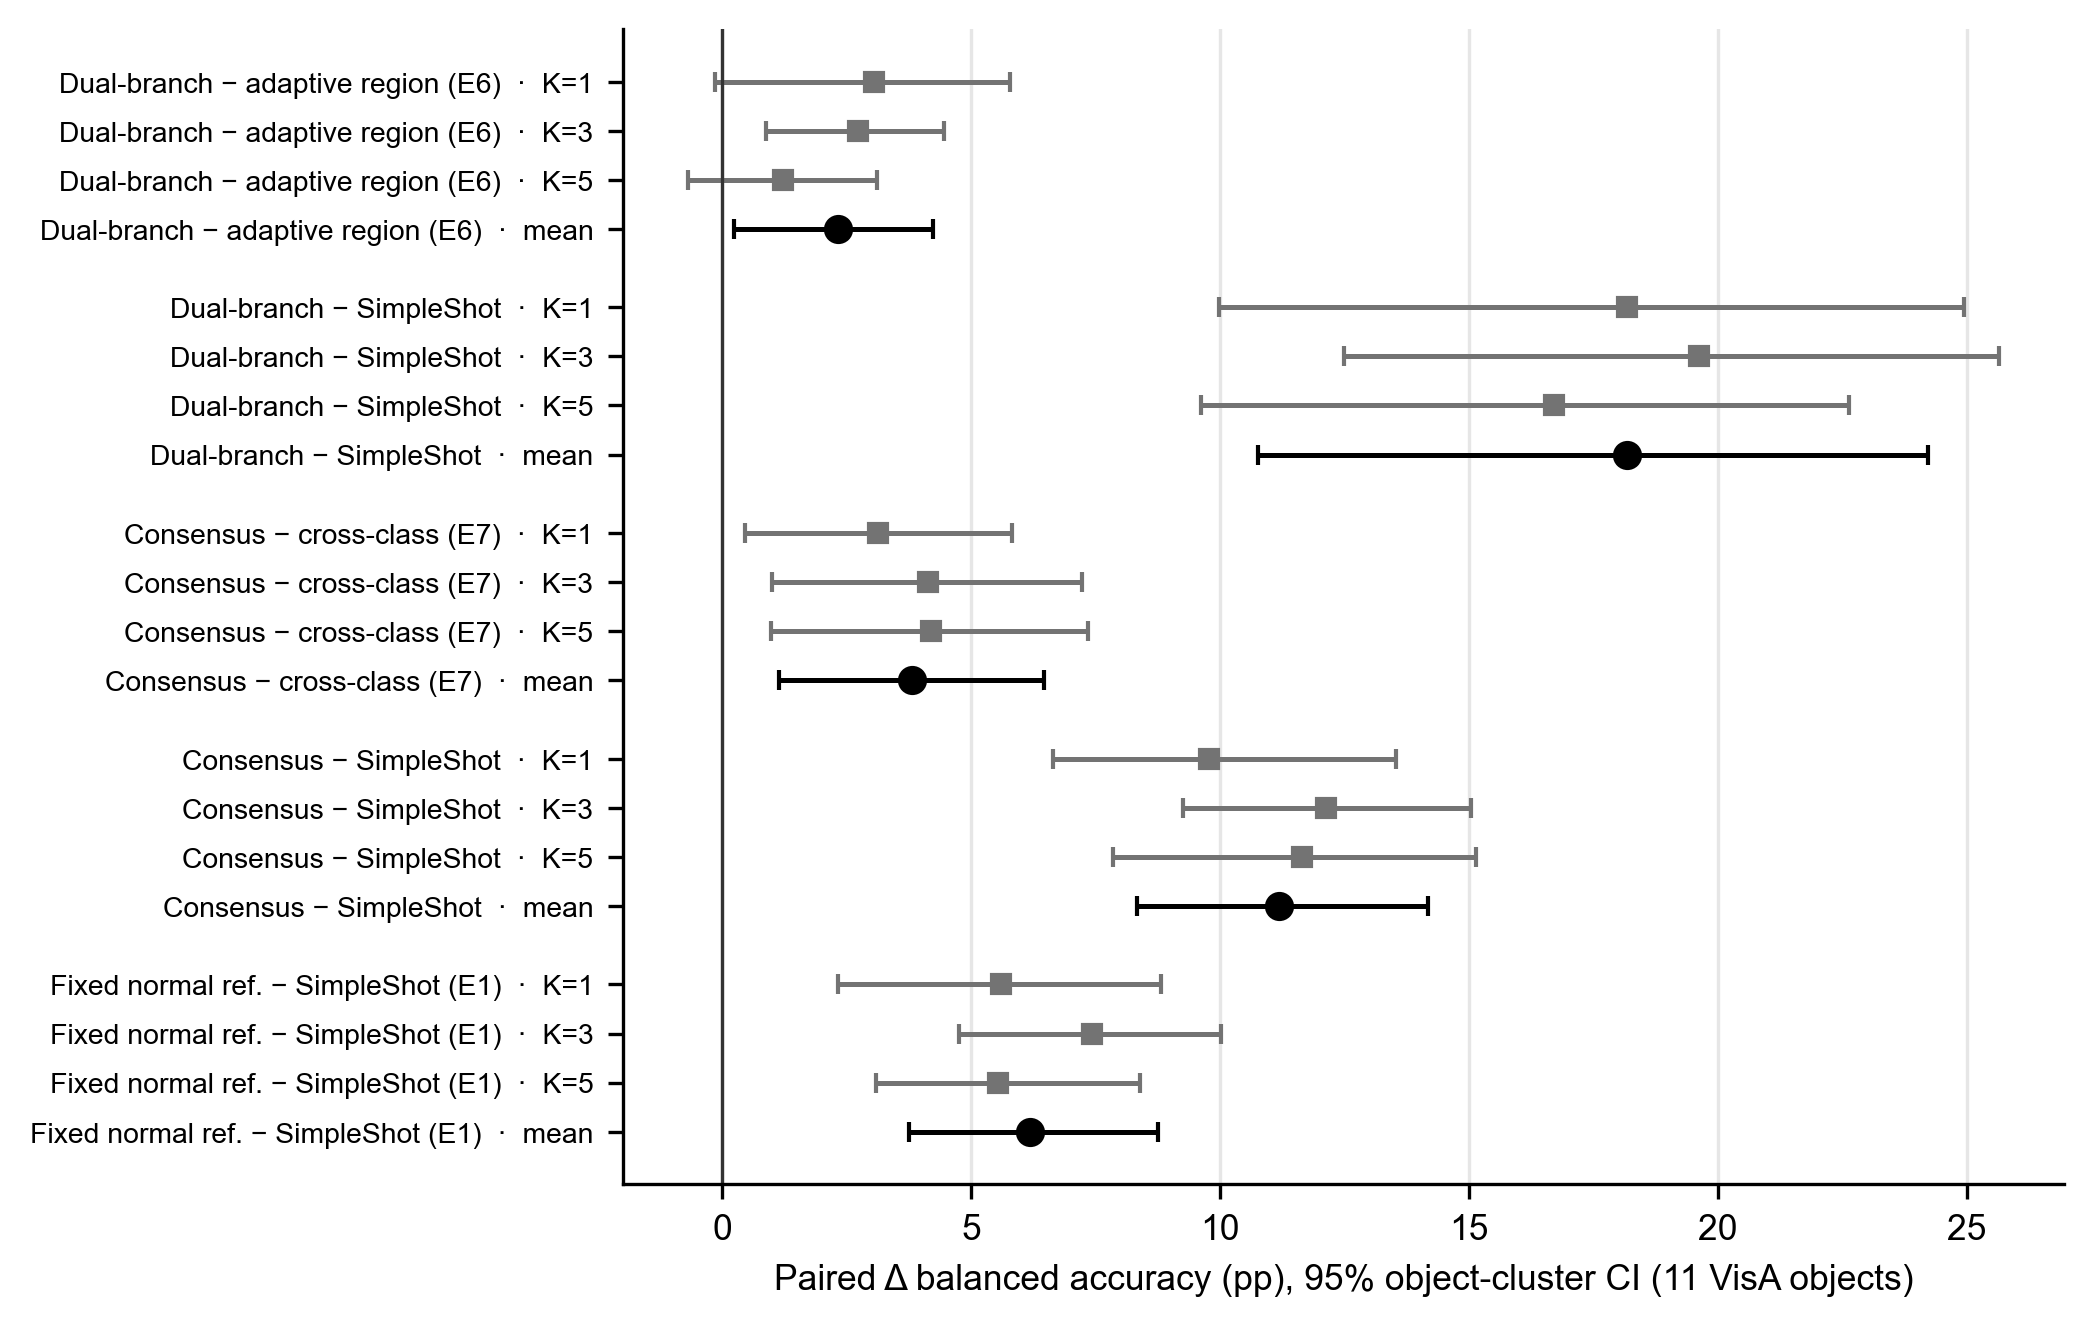

The file beside this chart, header and first rows:
contrast, K, delta_pp, ci_low_pp, ci_high_pp
Dual-branch − adaptive region (E6), K=1, 3.051, -0.1511, 5.782
Dual-branch − adaptive region (E6), K=3, 2.734, 0.8892, 4.459
Dual-branch − adaptive region (E6), K=5, 1.222, -0.6799, 3.102
Dual-branch − adaptive region (E6), mean, 2.336, 0.2425, 4.236
Dual-branch − SimpleShot, K=1, 18.17, 9.986, 24.93
Dual-branch − SimpleShot, K=3, 19.61, 12.48, 25.63
Dual-branch − SimpleShot, K=5, 16.7, 9.619, 22.63
Dual-branch − SimpleShot, mean, 18.16, 10.77, 24.21
Consensus − cross-class (E7), K=1, 3.124, 0.4518, 5.831
Consensus − cross-class (E7), K=3, 4.131, 0.9946, 7.232
Consensus − cross-class (E7), K=5, 4.187, 0.9752, 7.351
Consensus − cross-class (E7), mean, 3.814, 1.151, 6.471
Consensus − SimpleShot, K=1, 9.786, 6.645, 13.53
Consensus − SimpleShot, K=3, 12.13, 9.248, 15.04
Consensus − SimpleShot, K=5, 11.65, 7.856, 15.15
Consensus − SimpleShot, mean, 11.19, 8.333, 14.18
Fixed normal ref. − SimpleShot (E1), K=1, 5.606, 2.333, 8.815
Fixed normal ref. − SimpleShot (E1), K=3, 7.43, 4.749, 10.02
Fixed normal ref. − SimpleShot (E1), K=5, 5.532, 3.082, 8.395
Fixed normal ref. − SimpleShot (E1), mean, 6.189, 3.748, 8.757
